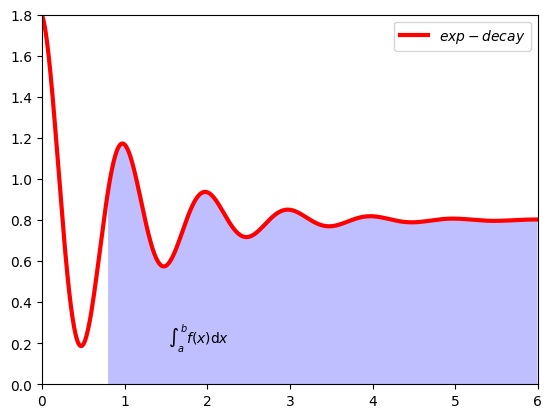

This chart was generated by the following Python code:
import matplotlib.pyplot as plt
import matplotlib
import numpy as np
matplotlib.rcParams['font.family']='SimHei'
matplotlib.rcParams['font.sans-serif']='SimHei'
x=np.linspace(0,10,1000)
y=np.cos(2*np.pi*x)*np.exp(-x)+0.8
plt.plot(x,y,'k',color='r',label='$exp-decay$',linewidth=3)
plt.legend()
plt.axis([0,6,0,1.8])
ix=(x>0.8)&(x<6)
plt.fill_between(x,y,0,where=ix,facecolor='blue',alpha=0.25)#alpha=0.25  变了颜色
#两条曲线围城的多边形
plt.text(1.9,0.2,r'$\int_a^b f(x)\mathrm{d}x$',horizontalalignment='center')
plt.show()

